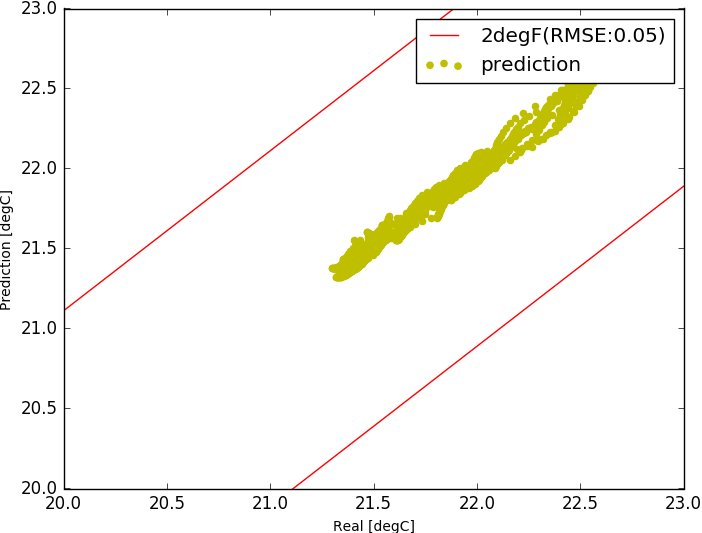

The table this chart was drawn from, first rows:
, Unnamed: 0, z0, tout, s, i, t1, t2, sp0, m, rh
7000, 7000, 22.01, -1.992, 42.17, 17539, 22.01, 22.91, 20.94, 0.9779, 0.0
7001, 7001, 22, -1.95, 46.0, 17539, 22, 22.91, 20.94, 0.9779, 0.0
7002, 7002, 22, -1.908, 59.17, 17539, 22, 22.91, 20.94, 0.9779, 0.0
7003, 7003, 22, -1.867, 72.33, 17539, 22, 22.91, 20.94, 0.9779, 0.0
7004, 7004, 22, -1.825, 85.5, 17539, 22, 22.91, 20.94, 0.9779, 0.0
7005, 7005, 22, -1.783, 98.67, 17539, 22, 22.91, 20.94, 0.9779, 0.0
7006, 7006, 22, -1.742, 111.8, 17539, 22, 22.92, 20.94, 0.9779, 0.0
7007, 7007, 22, -1.7, 125.0, 17539, 22, 22.92, 20.94, 0.9779, 0.0
7008, 7008, 21.98, -1.608, 138.2, 15258, 21.98, 22.73, 20.46, 0.9779, 0.0
7009, 7009, 21.96, -1.517, 151.3, 15258, 21.96, 22.66, 20.46, 0.9779, 0.0
7010, 7010, 21.93, -1.425, 164.5, 15258, 21.93, 22.65, 20.46, 0.9779, 0.0
7011, 7011, 21.91, -1.333, 177.7, 15258, 21.91, 22.64, 20.46, 0.9779, 0.0
7012, 7012, 21.9, -1.242, 190.8, 15258, 21.9, 22.65, 20.46, 0.9779, 0.0
7013, 7013, 21.9, -1.15, 204.0, 15258, 21.9, 22.65, 20.46, 0.9779, 0.0
7014, 7014, 21.89, -1.058, 219.2, 15258, 21.89, 22.66, 20.46, 0.9779, 0.0
7015, 7015, 21.89, -0.9667, 234.3, 15258, 21.89, 22.67, 20.46, 0.9779, 0.0
7016, 7016, 21.88, -0.875, 249.5, 15258, 21.88, 22.68, 20.46, 0.9779, 0.0
7017, 7017, 21.88, -0.7833, 264.7, 15258, 21.88, 22.69, 20.46, 0.9779, 0.0
7018, 7018, 21.88, -0.6917, 279.8, 15258, 21.88, 22.71, 20.46, 0.9779, 0.0
7019, 7019, 21.88, -0.6, 295.0, 15258, 21.88, 22.72, 20.46, 0.9779, 0.0
7020, 7020, 21.85, -0.55, 310.2, 12702, 21.85, 22.64, 20.26, 0.9779, 0.0
7021, 7021, 21.8, -0.5, 325.3, 12702, 21.8, 22.54, 20.26, 0.9779, 0.0
7022, 7022, 21.77, -0.45, 340.5, 12702, 21.77, 22.49, 20.26, 0.9779, 0.0
7023, 7023, 21.75, -0.4, 355.7, 12702, 21.75, 22.47, 20.26, 0.9779, 0.0
7024, 7024, 21.73, -0.35, 370.8, 12702, 21.73, 22.47, 20.26, 0.9779, 0.0
7025, 7025, 21.72, -0.3, 386.0, 12702, 21.72, 22.48, 20.26, 0.9779, 0.0
7026, 7026, 21.71, -0.25, 389.5, 12702, 21.71, 22.49, 20.26, 0.9779, 0.0
7027, 7027, 21.71, -0.2, 393.0, 12702, 21.71, 22.5, 20.26, 0.9779, 0.0
7028, 7028, 21.7, -0.15, 396.5, 12702, 21.7, 22.51, 20.26, 0.9779, 0.0
7029, 7029, 21.7, -0.1, 400.0, 12702, 21.7, 22.51, 20.26, 0.9779, 0.0
7030, 7030, 21.69, -0.05, 403.5, 12702, 21.69, 22.52, 20.26, 0.9779, 0.0
7031, 7031, 21.69, 0.0, 407.0, 12702, 21.69, 22.53, 20.26, 0.9779, 0.0
7032, 7032, 21.66, 0.09167, 410.5, 9281, 21.66, 22.43, 20.64, 0.9779, 0.0
7033, 7033, 21.62, 0.1833, 414.0, 9281, 21.62, 22.44, 20.64, 0.9779, 0.0
7034, 7034, 21.58, 0.275, 417.5, 9281, 21.58, 22.41, 20.64, 0.9779, 0.0
7035, 7035, 21.55, 0.3667, 421.0, 9281, 21.55, 22.41, 20.64, 0.9779, 0.0
7036, 7036, 21.53, 0.4583, 424.5, 9281, 21.53, 22.41, 20.64, 0.9779, 0.0
7037, 7037, 21.52, 0.55, 428.0, 9281, 21.52, 22.42, 20.64, 0.9779, 0.0
7038, 7038, 21.51, 0.6417, 408.5, 9281, 21.51, 22.42, 20.64, 0.9779, 0.0
7039, 7039, 21.5, 0.7333, 389.0, 9281, 21.5, 22.42, 20.64, 0.9779, 0.0
7040, 7040, 21.49, 0.825, 369.5, 9281, 21.49, 22.4, 20.64, 0.9779, 0.0
7041, 7041, 21.48, 0.9167, 350.0, 9281, 21.48, 22.38, 20.64, 0.9779, 0.0
7042, 7042, 21.48, 1.008, 330.5, 9281, 21.48, 22.36, 20.64, 0.9779, 0.0
7043, 7043, 21.47, 1.1, 311.0, 9281, 21.47, 22.35, 20.64, 0.9779, 0.0
7044, 7044, 21.47, 1.1, 291.5, 9281, 21.47, 22.31, 20.39, 0.9779, 0.0
7045, 7045, 21.46, 1.1, 272.0, 9281, 21.46, 22.26, 20.39, 0.9779, 0.0
7046, 7046, 21.46, 1.1, 252.5, 9281, 21.46, 22.22, 20.39, 0.9779, 0.0
7047, 7047, 21.46, 1.1, 233.0, 9281, 21.46, 22.19, 20.39, 0.9779, 0.0
7048, 7048, 21.45, 1.1, 213.5, 9281, 21.45, 22.16, 20.39, 0.9779, 0.0
7049, 7049, 21.45, 1.1, 194.0, 9281, 21.45, 22.12, 20.39, 0.9779, 0.0
7050, 7050, 21.44, 1.1, 190.4, 9281, 21.44, 22.09, 20.39, 0.9779, 0.0
7051, 7051, 21.44, 1.1, 186.8, 9281, 21.44, 22.07, 20.39, 0.9779, 0.0
7052, 7052, 21.44, 1.1, 183.2, 9281, 21.44, 22.05, 20.39, 0.9779, 0.0
7053, 7053, 21.43, 1.1, 179.7, 9281, 21.43, 22.03, 20.39, 0.9779, 0.0
7054, 7054, 21.43, 1.1, 176.1, 9281, 21.43, 22.01, 20.39, 0.9779, 0.0
7055, 7055, 21.43, 1.1, 172.5, 9281, 21.43, 22, 20.39, 0.9779, 0.0
7056, 7056, 21.43, 1.1, 168.9, 9281, 21.43, 22, 20.49, 0.9779, 0.0
7057, 7057, 21.42, 1.1, 165.3, 9281, 21.42, 22.01, 20.49, 0.9779, 0.0
7058, 7058, 21.42, 1.1, 161.8, 9281, 21.42, 22, 20.49, 0.9779, 0.0
7059, 7059, 21.42, 1.1, 158.2, 9281, 21.42, 21.99, 20.49, 0.9779, 0.0
... 1,868 more rows
